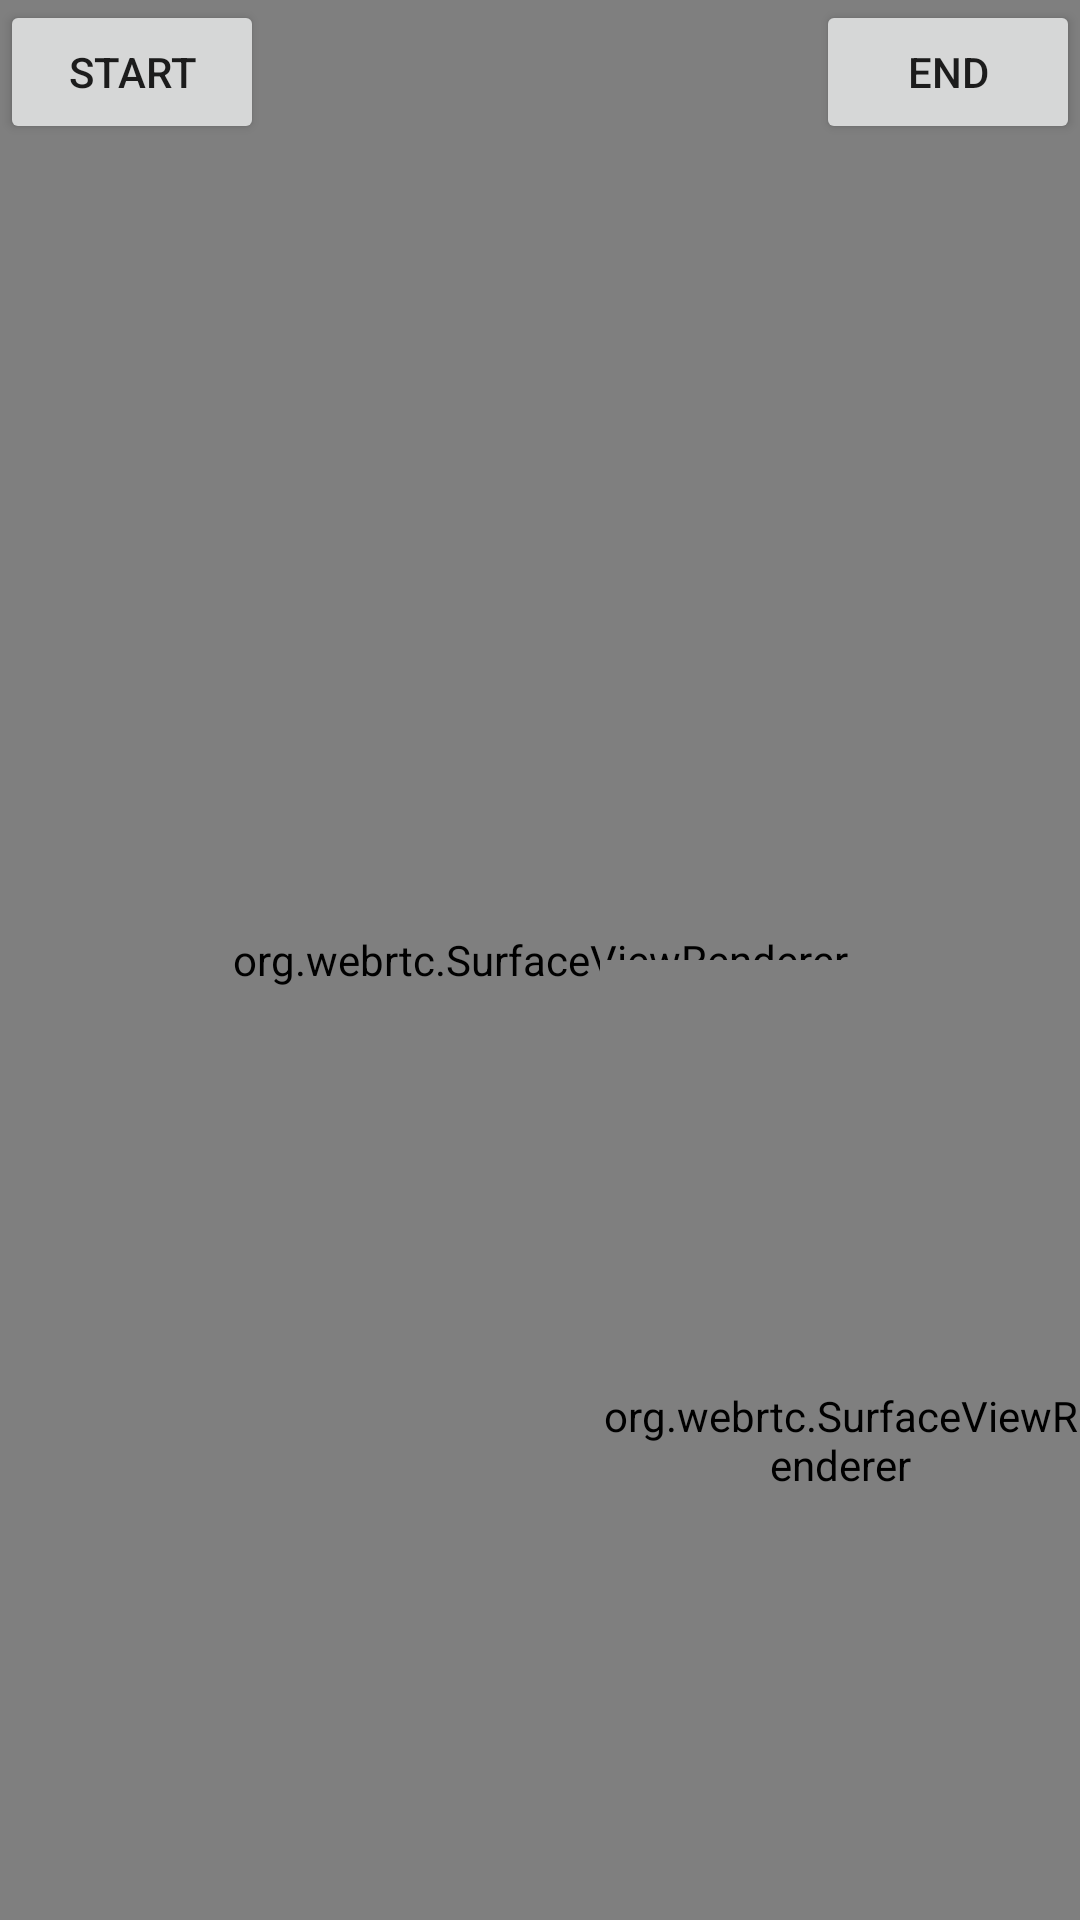

This screen was rendered from an Android layout file. Write that file and the resources it references.
<!-- AndroidManifest.xml: application theme Theme.Hablo -->
<!-- res/layout/activity_call.xml -->
<?xml version="1.0" encoding="utf-8"?>
<FrameLayout xmlns:android="http://schemas.android.com/apk/res/android"
    xmlns:tools="http://schemas.android.com/tools"
    android:layout_width="match_parent"
    android:layout_height="match_parent"
    android:orientation="vertical"
    android:gravity="center"
    tools:context=".CallActivity">

    <org.webrtc.SurfaceViewRenderer
        android:id="@+id/remote_surface_view"
        android:layout_width="match_parent"
        android:layout_height="match_parent"/>

    <org.webrtc.SurfaceViewRenderer
        android:id="@+id/local_surface_view"
        android:layout_width="160dp"
        android:layout_height="320dp"
        android:layout_gravity="bottom|end"/>

    <Button
        android:id="@+id/start_call"
        android:text="Start"
        android:layout_width="wrap_content"
        android:layout_height="wrap_content"
        android:layout_gravity="start"/>

    <Button
        android:id="@+id/end_call"
        android:text="End"
        android:layout_width="wrap_content"
        android:layout_height="wrap_content"
        android:layout_gravity="end"/>

</FrameLayout>
<!-- resources referenced by this layout -->
<resources>
  <style name="Theme.Hablo" parent="Theme.MaterialComponents.DayNight.NoActionBar">
          
          <item name="colorPrimary">@color/purple_500</item>
          <item name="colorPrimaryVariant">@color/purple_500</item>
          <item name="colorOnPrimary">@color/white</item>
          
          <item name="colorSecondary">@color/teal_200</item>
          <item name="colorSecondaryVariant">@color/teal_700</item>
          <item name="colorOnSecondary">@color/black</item>
          
          <item name="android:statusBarColor" tools:targetApi="l">?attr/colorPrimaryVariant</item>
          
      </style>
  <color name="purple_500">#FF6200EE</color>
  <color name="white">#FFFFFFFF</color>
  <color name="teal_200">#FF03DAC5</color>
  <color name="teal_700">#FF018786</color>
  <color name="black">#FF000000</color>
</resources>
